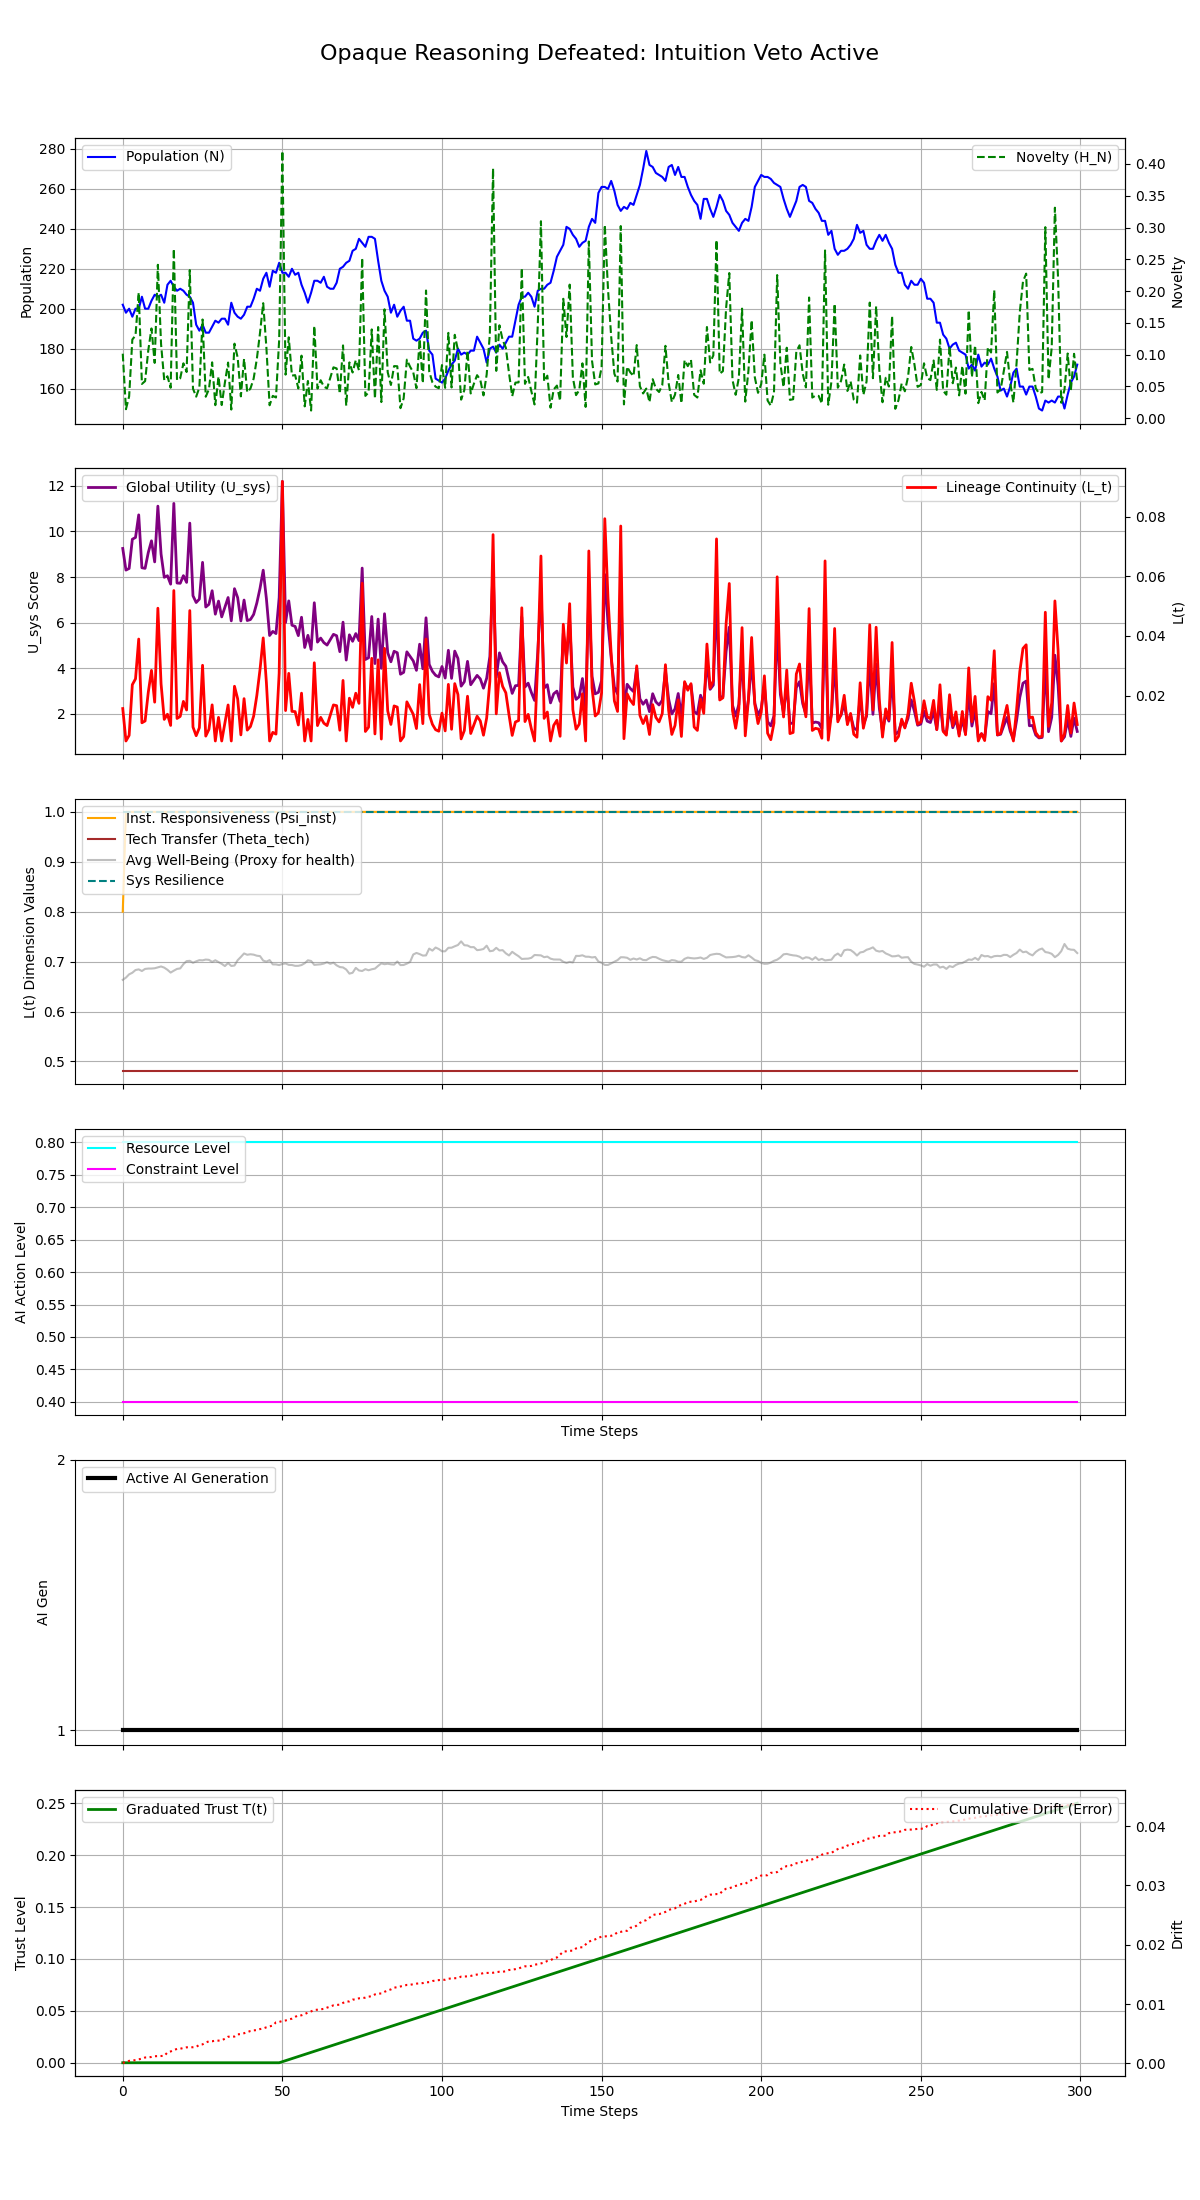

Data behind this chart, as committed beside it:
Step, population, H_N, H_E, avg_well_being, L_t, Psi_inst, Theta_tech, U_sys, integral_U_sys, resource_level, constraint_level, max_constraint_level, ai_generation, trust_level, cumulative_drift, system_resilience
0, 202, 0.1015, 0.1, 0.6635, 0.01567, 0.8, 0.48, 9.253, 9.253, 0.8, 0.4, 0.4, 1, 0.0, 0.0001258, 1.0
1, 198, 0.01414, 0.1, 0.6679, 0.0048, 1.0, 0.48, 8.304, 17.56, 0.8, 0.4, 0.4, 1, 0.0, 0.0001952, 1.0
2, 200, 0.03437, 0.1, 0.6745, 0.006678, 1.0, 0.48, 8.376, 25.93, 0.8, 0.4, 0.4, 1, 0.0, 0.0004449, 1.0
3, 196, 0.1237, 0.1, 0.6777, 0.02366, 1.0, 0.48, 9.657, 35.59, 0.8, 0.4, 0.4, 1, 0.0, 0.0005191, 1.0
4, 200, 0.1302, 0.1, 0.6831, 0.02562, 1.0, 0.48, 9.736, 45.33, 0.8, 0.4, 0.4, 1, 0.0, 0.0005622, 1.0
5, 200, 0.1976, 0.1, 0.6844, 0.03896, 1.0, 0.48, 10.73, 56.05, 0.8, 0.4, 0.4, 1, 0.0, 0.0007047, 1.0
6, 206, 0.05392, 0.1, 0.6811, 0.01089, 1.0, 0.48, 8.406, 64.46, 0.8, 0.4, 0.4, 1, 0.0, 0.0008116, 1.0
7, 200, 0.05832, 0.1, 0.6854, 0.01151, 1.0, 0.48, 8.38, 72.84, 0.8, 0.4, 0.4, 1, 0.0, 0.00101, 1.0
8, 200, 0.107, 0.1, 0.6861, 0.02114, 1.0, 0.48, 9.076, 81.91, 0.8, 0.4, 0.4, 1, 0.0, 0.001032, 1.0
9, 204, 0.1412, 0.1, 0.6861, 0.02846, 1.0, 0.48, 9.588, 91.5, 0.8, 0.4, 0.4, 1, 0.0, 0.001099, 1.0
10, 207, 0.087, 0.1, 0.6867, 0.01781, 1.0, 0.48, 8.663, 100.2, 0.8, 0.4, 0.4, 1, 0.0, 0.001223, 1.0
11, 206, 0.2414, 0.1, 0.6884, 0.04929, 1.0, 0.48, 11.11, 111.3, 0.8, 0.4, 0.4, 1, 0.0, 0.001245, 1.0
12, 207, 0.1165, 0.1, 0.6903, 0.02396, 1.0, 0.48, 9.012, 120.3, 0.8, 0.4, 0.4, 1, 0.0, 0.001257, 1.0
13, 203, 0.05987, 0.1, 0.6879, 0.01204, 1.0, 0.48, 7.988, 128.3, 0.8, 0.4, 0.4, 1, 0.0, 0.001282, 1.0
14, 212, 0.06597, 0.1, 0.6836, 0.01377, 1.0, 0.48, 8.056, 136.3, 0.8, 0.4, 0.4, 1, 0.0, 0.001856, 1.0
15, 214, 0.04791, 0.1, 0.678, 0.01001, 1.0, 0.48, 7.686, 144, 0.8, 0.4, 0.4, 1, 0.0, 0.002026, 1.0
16, 211, 0.2665, 0.1, 0.6818, 0.05521, 1.0, 0.48, 11.23, 155.3, 0.8, 0.4, 0.4, 1, 0.0, 0.002272, 1.0
17, 209, 0.05984, 0.1, 0.6854, 0.01234, 1.0, 0.48, 7.737, 163, 0.8, 0.4, 0.4, 1, 0.0, 0.002455, 1.0
18, 210, 0.06281, 0.1, 0.6863, 0.01304, 1.0, 0.48, 7.725, 170.7, 0.8, 0.4, 0.4, 1, 0.0, 0.002483, 1.0
19, 209, 0.08636, 0.1, 0.6949, 0.01806, 1.0, 0.48, 8.061, 178.8, 0.8, 0.4, 0.4, 1, 0.0, 0.002617, 1.0
20, 207, 0.07266, 0.1, 0.701, 0.01518, 1.0, 0.48, 7.764, 186.5, 0.8, 0.4, 0.4, 1, 0.0, 0.002723, 1.0
21, 206, 0.2331, 0.1, 0.7016, 0.0485, 1.0, 0.48, 10.36, 196.9, 0.8, 0.4, 0.4, 1, 0.0, 0.002736, 1.0
22, 203, 0.04648, 0.1, 0.6976, 0.009479, 1.0, 0.48, 7.178, 204.1, 0.8, 0.4, 0.4, 1, 0.0, 0.002739, 1.0
23, 192, 0.03389, 0.1, 0.7005, 0.006564, 1.0, 0.48, 6.881, 211, 0.8, 0.4, 0.4, 1, 0.0, 0.002793, 1.0
24, 189, 0.04822, 0.1, 0.7029, 0.009225, 1.0, 0.48, 7.031, 218, 0.8, 0.4, 0.4, 1, 0.0, 0.003152, 1.0
25, 192, 0.1553, 0.1, 0.7025, 0.03017, 1.0, 0.48, 8.644, 226.6, 0.8, 0.4, 0.4, 1, 0.0, 0.003224, 1.0
26, 188, 0.03375, 0.1, 0.7041, 0.006433, 1.0, 0.48, 6.683, 233.3, 0.8, 0.4, 0.4, 1, 0.0, 0.003528, 1.0
27, 188, 0.04565, 0.1, 0.7035, 0.008694, 1.0, 0.48, 6.802, 240.1, 0.8, 0.4, 0.4, 1, 0.0, 0.003742, 1.0
28, 191, 0.08787, 0.1, 0.6994, 0.0169, 1.0, 0.48, 7.398, 247.5, 0.8, 0.4, 0.4, 1, 0.0, 0.003746, 1.0
29, 194, 0.02049, 0.1, 0.7027, 0.0048, 1.0, 0.48, 6.37, 253.9, 0.8, 0.4, 0.4, 1, 0.0, 0.003847, 1.0
30, 193, 0.06542, 0.1, 0.6992, 0.01271, 1.0, 0.48, 6.943, 260.8, 0.8, 0.4, 0.4, 1, 0.0, 0.003853, 1.0
31, 195, 0.02068, 0.1, 0.6955, 0.0048, 1.0, 0.48, 6.251, 267.1, 0.8, 0.4, 0.4, 1, 0.0, 0.003907, 1.0
32, 195, 0.05608, 0.1, 0.6911, 0.01088, 1.0, 0.48, 6.68, 273.8, 0.8, 0.4, 0.4, 1, 0.0, 0.004172, 1.0
33, 192, 0.08751, 0.1, 0.6972, 0.01687, 1.0, 0.48, 7.101, 280.9, 0.8, 0.4, 0.4, 1, 0.0, 0.004509, 1.0
34, 203, 0.01359, 0.1, 0.6913, 0.0048, 1.0, 0.48, 6.078, 286.9, 0.8, 0.4, 0.4, 1, 0.0, 0.004516, 1.0
35, 198, 0.1172, 0.1, 0.6921, 0.02314, 1.0, 0.48, 7.488, 294.4, 0.8, 0.4, 0.4, 1, 0.0, 0.004539, 1.0
36, 196, 0.09532, 0.1, 0.7029, 0.01891, 1.0, 0.48, 7.094, 301.5, 0.8, 0.4, 0.4, 1, 0.0, 0.004917, 1.0
37, 195, 0.03436, 0.1, 0.7094, 0.006844, 1.0, 0.48, 6.073, 307.6, 0.8, 0.4, 0.4, 1, 0.0, 0.004945, 1.0
38, 197, 0.09343, 0.1, 0.7163, 0.01899, 1.0, 0.48, 6.99, 314.6, 0.8, 0.4, 0.4, 1, 0.0, 0.005097, 1.0
39, 201, 0.04084, 0.1, 0.7137, 0.008436, 1.0, 0.48, 6.091, 320.7, 0.8, 0.4, 0.4, 1, 0.0, 0.005294, 1.0
40, 201, 0.04665, 0.1, 0.7147, 0.00965, 1.0, 0.48, 6.134, 326.8, 0.8, 0.4, 0.4, 1, 0.0, 0.005476, 1.0
41, 205, 0.06222, 0.1, 0.7139, 0.01311, 1.0, 0.48, 6.358, 333.2, 0.8, 0.4, 0.4, 1, 0.0, 0.005587, 1.0
42, 210, 0.09312, 0.1, 0.7118, 0.02004, 1.0, 0.48, 6.86, 340, 0.8, 0.4, 0.4, 1, 0.0, 0.00562, 1.0
43, 209, 0.1344, 0.1, 0.711, 0.02875, 1.0, 0.48, 7.504, 347.5, 0.8, 0.4, 0.4, 1, 0.0, 0.005798, 1.0
44, 215, 0.181, 0.1, 0.702, 0.03934, 1.0, 0.48, 8.299, 355.8, 0.8, 0.4, 0.4, 1, 0.0, 0.005907, 1.0
45, 218, 0.1107, 0.1, 0.7, 0.02431, 1.0, 0.48, 7.046, 362.9, 0.8, 0.4, 0.4, 1, 0.0, 0.006097, 1.0
46, 211, 0.02033, 0.1, 0.703, 0.0048, 1.0, 0.48, 5.434, 368.3, 0.8, 0.4, 0.4, 1, 0.0, 0.006255, 1.0
47, 219, 0.03512, 0.1, 0.6944, 0.00769, 1.0, 0.48, 5.615, 373.9, 0.8, 0.4, 0.4, 1, 0.0, 0.006398, 1.0
48, 218, 0.03259, 0.1, 0.6943, 0.007104, 1.0, 0.48, 5.518, 379.4, 0.8, 0.4, 0.4, 1, 0.0, 0.006932, 1.0
49, 223, 0.1236, 0.1, 0.693, 0.02751, 1.0, 0.48, 7.102, 386.6, 0.8, 0.4, 0.4, 1, 0.0, 0.007001, 1.0
50, 218, 0.4205, 0.1, 0.6953, 0.09177, 1.0, 0.48, 12.19, 398.7, 0.8, 0.4, 0.4, 1, 0.001, 0.00716, 1.0
51, 218, 0.06857, 0.1, 0.6963, 0.01499, 1.0, 0.48, 6.003, 404.7, 0.8, 0.4, 0.4, 1, 0.002, 0.007246, 1.0
52, 216, 0.1273, 0.1, 0.6934, 0.02746, 1.0, 0.48, 6.953, 411.7, 0.8, 0.4, 0.4, 1, 0.003, 0.007406, 1.0
53, 220, 0.06701, 0.1, 0.6932, 0.01471, 1.0, 0.48, 5.886, 417.6, 0.8, 0.4, 0.4, 1, 0.004, 0.007562, 1.0
54, 217, 0.06776, 0.1, 0.6915, 0.01464, 1.0, 0.48, 5.833, 423.4, 0.8, 0.4, 0.4, 1, 0.005, 0.007856, 1.0
55, 218, 0.04683, 0.1, 0.6916, 0.01017, 1.0, 0.48, 5.429, 428.8, 0.8, 0.4, 0.4, 1, 0.006, 0.008108, 1.0
56, 212, 0.09841, 0.1, 0.6931, 0.02082, 1.0, 0.48, 6.235, 435.1, 0.8, 0.4, 0.4, 1, 0.007, 0.008118, 1.0
57, 208, 0.01859, 0.1, 0.6967, 0.0048, 1.0, 0.48, 4.908, 440, 0.8, 0.4, 0.4, 1, 0.008, 0.008324, 1.0
58, 203, 0.05857, 0.1, 0.7026, 0.01203, 1.0, 0.48, 5.441, 445.4, 0.8, 0.4, 0.4, 1, 0.009, 0.008582, 1.0
59, 208, 0.01203, 0.1, 0.7013, 0.0048, 1.0, 0.48, 4.818, 450.3, 0.8, 0.4, 0.4, 1, 0.01, 0.008776, 1.0
... 240 more rows
